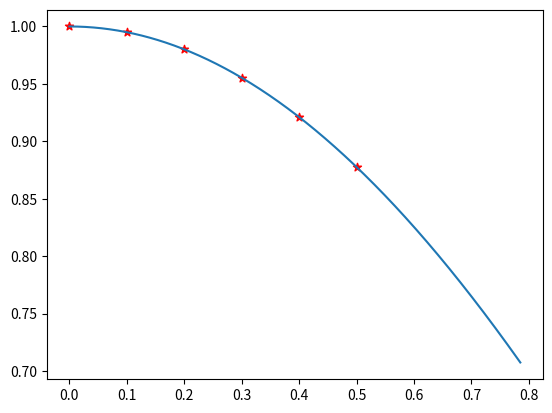

Write Python code to recreate this figure.
import numpy as np
import matplotlib.pyplot as plt

h = 0.1
k = [0, 1, 2, 3, 4, 5]

x = [each*h for each in k]
y = [np.cos(each) for each in x]

theta = np.arange(0, 0.25*np.pi, 0.001)

plt.plot(theta, np.cos(theta))
plt.scatter(x, y, marker='*', c='red')
plt.show()
